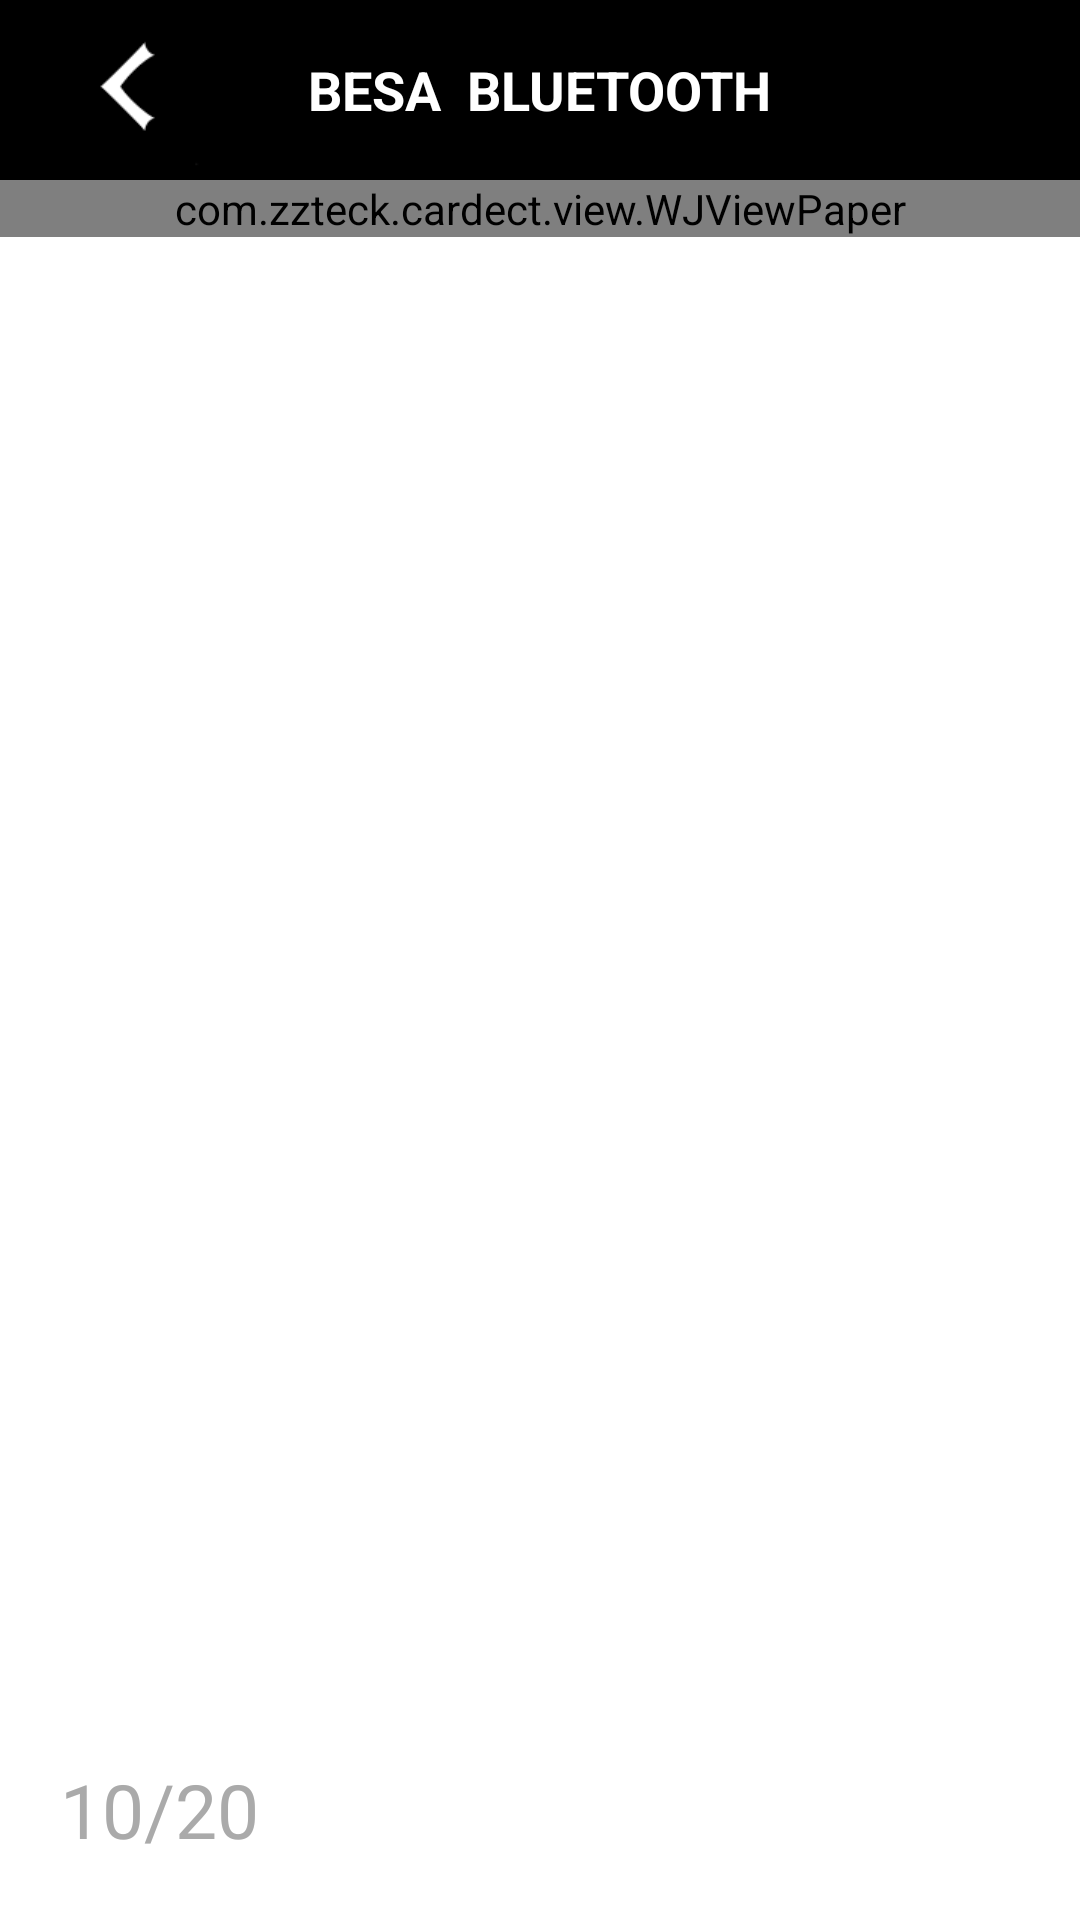

Here is an Android app screen rendered from its layout file. Give the layout XML and the strings, colors and styles it references.
<!-- AndroidManifest.xml: application theme MyTheme -->
<!-- res/layout/activity_result.xml -->
<?xml version="1.0" encoding="utf-8"?>
<RelativeLayout xmlns:android="http://schemas.android.com/apk/res/android"
    xmlns:tools="http://schemas.android.com/tools"
    android:id="@+id/activity_base"
    android:layout_width="match_parent"
    android:layout_height="match_parent" >

    <include
        android:id="@+id/title"
        layout="@layout/include_title_item" >
    </include>

    <com.zzteck.cardect.view.WJViewPaper
        android:id="@+id/content"
        android:layout_width="match_parent"
        android:layout_height="wrap_content"
        android:layout_below="@id/title" />

    <TextView
        android:id="@+id/tv_page"
        android:layout_width="wrap_content"
        android:layout_height="wrap_content"
        android:layout_alignParentLeft="true"
        android:layout_marginLeft="20dp"
        android:layout_marginBottom="20dp"
        android:layout_alignParentBottom="true"
        android:text="10/20"
        android:textColor="@android:color/darker_gray"
        android:textSize="25sp" />

</RelativeLayout>
<!-- res/layout/include_title_item.xml (included above) -->
<?xml version="1.0" encoding="utf-8"?>
<RelativeLayout xmlns:android="http://schemas.android.com/apk/res/android"
    android:layout_width="match_parent"
    android:layout_height="60dp"
    android:background="@android:color/black"
    android:orientation="vertical" >

    <ImageView
        android:id="@+id/iv_back"
        android:layout_width="wrap_content"
        android:layout_height="wrap_content"
        android:layout_alignParentLeft="true"
        android:layout_centerVertical="true"
        android:background="@mipmap/ic_back"
        android:layout_marginLeft="15dp" />

    <TextView
        android:id="@+id/tv_main"
        android:layout_width="wrap_content"
        android:layout_height="wrap_content"
        android:layout_centerInParent="true"
        android:text="BESA  BLUETOOTH"
        android:textColor="@android:color/white"
        android:textSize="18sp"
        android:textStyle="bold" />

    <ImageView
        android:id="@+id/iv_right"
        android:layout_width="wrap_content"
        android:layout_height="wrap_content"
        android:layout_alignParentRight="true"
        android:layout_centerVertical="true"
        android:layout_marginRight="15dp"
        android:visibility="invisible"
        android:background="@mipmap/ic_wait" />

</RelativeLayout>
<!-- resources referenced by this layout -->
<resources>
  <!-- mipmap ic_back: png bitmap (mipmap-xhdpi, 891 bytes) -->
  <!-- mipmap ic_wait: png bitmap (mipmap-xhdpi, 6903 bytes) -->
  <style name="MyTheme" parent="@android:style/Theme.Holo.Light">
          <item name="android:listDivider">@android:color/transparent</item>
          <item name="android:listSelector">@android:color/transparent</item>
          <item name="android:textColorTertiaryInverse">@android:color/white</item>
          <item name="android:windowNoTitle">true</item>
      </style>
</resources>
